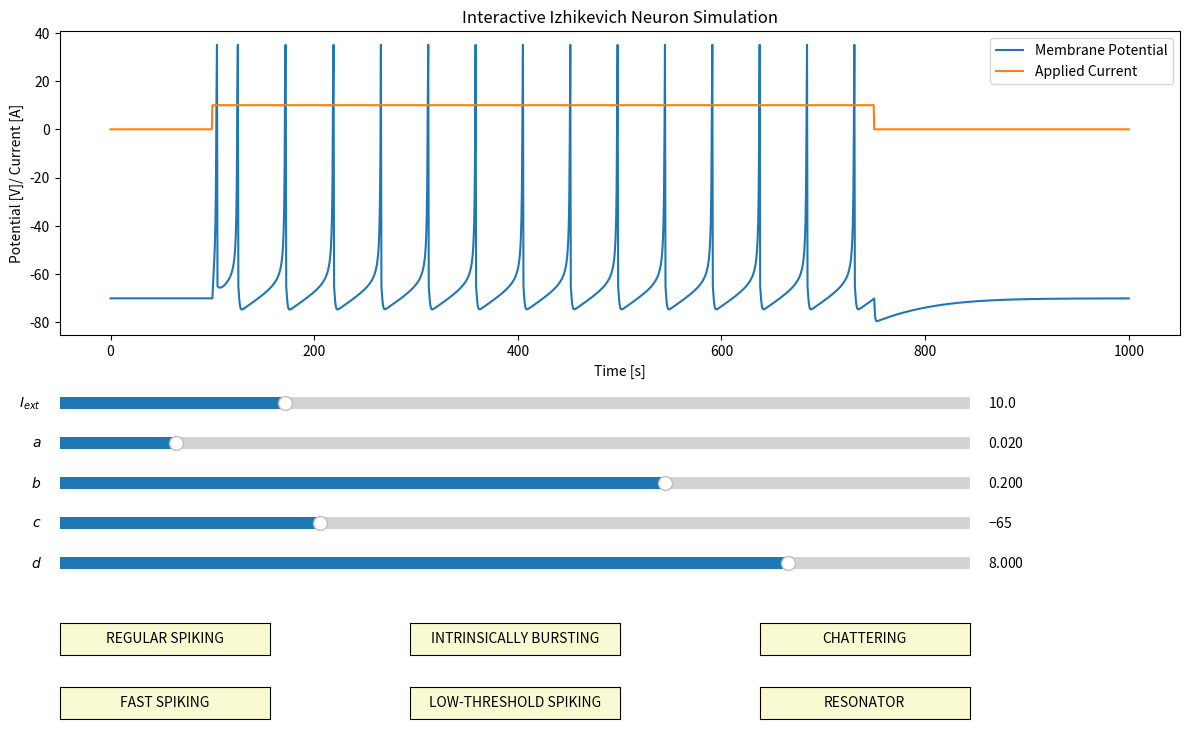

Here is the Python script that generated this plot:
__author__ = "Devrim Celik"

"""
Interative plot, showcasing the Izhikevich Model dynamics and the
diverse neuron types it can adapt to
"""

import numpy as np
import matplotlib.pyplot as plt
from matplotlib.pyplot import  Button, Slider

#==============================================================================#

def Izhikevich_Model(_I = 10, a = 0.02, b = 0.2, c = -65, d = 8):

    ######### Constants
    spike_value = 35                            # Maximal Spike Value

    ######### Experimental Setup
    # TIME
    T               =   1000                    # total simulation length [ms]
    dt              =   0.5                     # step size [ms]
    time            =   np.arange(0, T+dt, dt)  # step values [ms]
    # VOLTAGE
    V               =   np.zeros(len(time))     # array for saving voltage history
    V[0]            =   -70                     # set initial to resting potential
    # RECOVERY
    u               =   np.zeros(len(time))     # array for saving Recovery history
    u[0]            =   -14
    # CURRENT
    I = np.zeros(len(time))
    I[200:1500] = _I

    for t in range(1, len(time)):
        # if we still didnt reach spike potential
        if V[t-1] < spike_value:
            # ODE for membrane potential
            dV      = (0.04 * V[t-1] + 5) * V[t-1] + 140 - u[t-1]
            V[t]    = V[t-1] + (dV + I[t-1]) * dt
            # ODE for recovery variable
            du      = a * (b * V[t-1] - u[t-1])
            u[t]    = u[t-1] + dt * du
        # spike reached!
        else:
            V[t-1] = spike_value    # set to spike value
            V[t] = c                # reset membrane voltage
            u[t] = u[t-1] + d       # reset recovery

    return V

def I_values(_I=10, time=None):
    I = np.zeros(len(time))
    I[200:1500] = _I
    return I

#==============================================================================#

def start_IZ_sim():
    # time parameters for plotting
    T               =   1000                    # total simulation length [ms]
    dt              =   0.5                     # step size [ms]
    time            =   np.arange(0, T+dt, dt)  # step values [ms]

    # initial parameters
    I_init = 10
    a_init = 0.02
    b_init = 0.2
    c_init = -65
    d_init = 8

    V = Izhikevich_Model()
    I = I_values(time=time)

    ######### Plotting
    axis_color = 'lightgoldenrodyellow'

    fig = plt.figure("Simple Izhikevich Neuron", figsize=(14, 8))
    ax = fig.add_subplot(111)
    plt.title("Interactive Izhikevich Neuron Simulation")
    fig.subplots_adjust(left=0.1, bottom=0.5)

    # plot lines
    line = plt.plot(time, V, label="Membrane Potential")[0]
    line2 = plt.plot(time, I, label="Applied Current")[0]

    # add legend
    plt.legend(loc="upper right")

    # add axis labels
    plt.ylabel("Potential [V]/ Current [A]")
    plt.xlabel("Time [s]")

    # define sliders (position, color, inital value, parameter, etc...)
    I_slider_axis = plt.axes([0.1, 0.40, 0.65, 0.03], facecolor=axis_color)
    I_slider = Slider(I_slider_axis, '$I_{ext}$ ', 0.1, 40, valinit=I_init)

    a_slider_axis = plt.axes([0.1, 0.35, 0.65, 0.03], facecolor=axis_color)
    a_slider = Slider(a_slider_axis, '$a$', 0.001, 0.15, valinit=a_init)

    b_slider_axis = plt.axes([0.1, 0.30, 0.65, 0.03], facecolor=axis_color)
    b_slider = Slider(b_slider_axis, '$b$', 0.001, 0.3, valinit=b_init)

    c_slider_axis = plt.axes([0.1, 0.25, 0.65, 0.03], facecolor=axis_color)
    c_slider = Slider(c_slider_axis, '$c$', -75, -40, valinit=c_init)

    d_slider_axis = plt.axes([0.1, 0.20, 0.65, 0.03], facecolor=axis_color)
    d_slider = Slider(d_slider_axis, '$d$', 0.001, 10, valinit=d_init)

    # update functions
    def update(val):
        line.set_ydata(
            Izhikevich_Model(I_slider.val, a_slider.val, b_slider.val,
                             c_slider.val, d_slider.val))
        line2.set_ydata(I_values(I_slider.val, time=time))

    # update, if any slider is moved
    I_slider.on_changed(update)
    a_slider.on_changed(update)
    b_slider.on_changed(update)
    c_slider.on_changed(update)
    d_slider.on_changed(update)

    ########################### REGULAR SPIKING BUTTON #############################
    # Add a button for resetting the parameters
    RS_button_ax = plt.axes([0.1, 0.1, 0.15, 0.04])
    RS_button = Button(
        RS_button_ax, 'REGULAR SPIKING', color=axis_color, hovercolor='0.975')

    # event of resert button being clicked
    def RS_button_was_clicked(event):
        #I_slider.reset()
        a_slider.reset()
        b_slider.reset()
        c_slider.reset()
        d_slider.reset()

    RS_button.on_clicked(RS_button_was_clicked)

    ########################### INTRINSICALLY BURSTING BUTTON ######################
    # Add a button for resetting the parameters
    IB_button_ax = plt.axes([0.35, 0.1, 0.15, 0.04])
    IB_button = Button(
        IB_button_ax,
        'INTRINSICALLY BURSTING',
        color=axis_color,
        hovercolor='0.975')

    # event of resert button being clicked
    def IB_button_was_clicked(event):
        #I_slider.reset()
        a_slider.reset()
        b_slider.reset()
        c_slider.set_val(-55)
        d_slider.set_val(4)

    IB_button.on_clicked(IB_button_was_clicked)

    ################################ CHATTERING BUTTON #############################
    # Add a button for resetting the parameters
    CH_button_ax = plt.axes([0.6, 0.1, 0.15, 0.04])
    CH_button = Button(
        CH_button_ax, 'CHATTERING', color=axis_color, hovercolor='0.975')

    # event of resert button being clicked
    def CH_button_was_clicked(event):
        #I_slider.reset()
        a_slider.reset()
        b_slider.reset()
        c_slider.set_val(-50)
        d_slider.set_val(2)

    CH_button.on_clicked(CH_button_was_clicked)

    ############################### FAST SPIKING BUTTON ############################
    # Add a button for resetting the parameters
    FS_button_ax = plt.axes([0.1, 0.02, 0.15, 0.04])
    FS_button = Button(
        FS_button_ax, 'FAST SPIKING', color=axis_color, hovercolor='0.975')

    # event of resert button being clicked
    def FS_button_was_clicked(event):
        #I_slider.reset()
        a_slider.set_val(0.1)
        b_slider.reset()
        c_slider.reset()
        d_slider.reset()

    FS_button.on_clicked(FS_button_was_clicked)

    ######################### LOW-THRESHOLD SPIKING BUTTON #########################
    # Add a button for resetting the parameters
    LTS_button_ax = plt.axes([0.35, 0.02, 0.15, 0.04])
    LTS_button = Button(
        LTS_button_ax,
        'LOW-THRESHOLD SPIKING',
        color=axis_color,
        hovercolor='0.975')

    # event of resert button being clicked
    def LTS_button_was_clicked(event):
        #I_slider.reset()
        a_slider.reset()
        b_slider.set_val(0.25)
        c_slider.reset()
        d_slider.reset()

    LTS_button.on_clicked(LTS_button_was_clicked)

    ################################# RESONATOR BUTTON #############################
    # Add a button for resetting the parameters
    RZ_button_ax = plt.axes([0.6, 0.02, 0.15, 0.04])
    RZ_button_ = Button(
        RZ_button_ax, 'RESONATOR', color=axis_color, hovercolor='0.975')

    # TODO Does it work?
    # event of resert button being clicked
    def RZ_button_was_clicked(event):
        #I_slider.reset()
        a_slider.set_val(0.1)
        b_slider.set_val(0.26)
        c_slider.reset()
        d_slider.reset()

    RZ_button_.on_clicked(RZ_button_was_clicked)

    plt.show()


#==============================================================================#

if (__name__ == '__main__'):
    start_IZ_sim()
